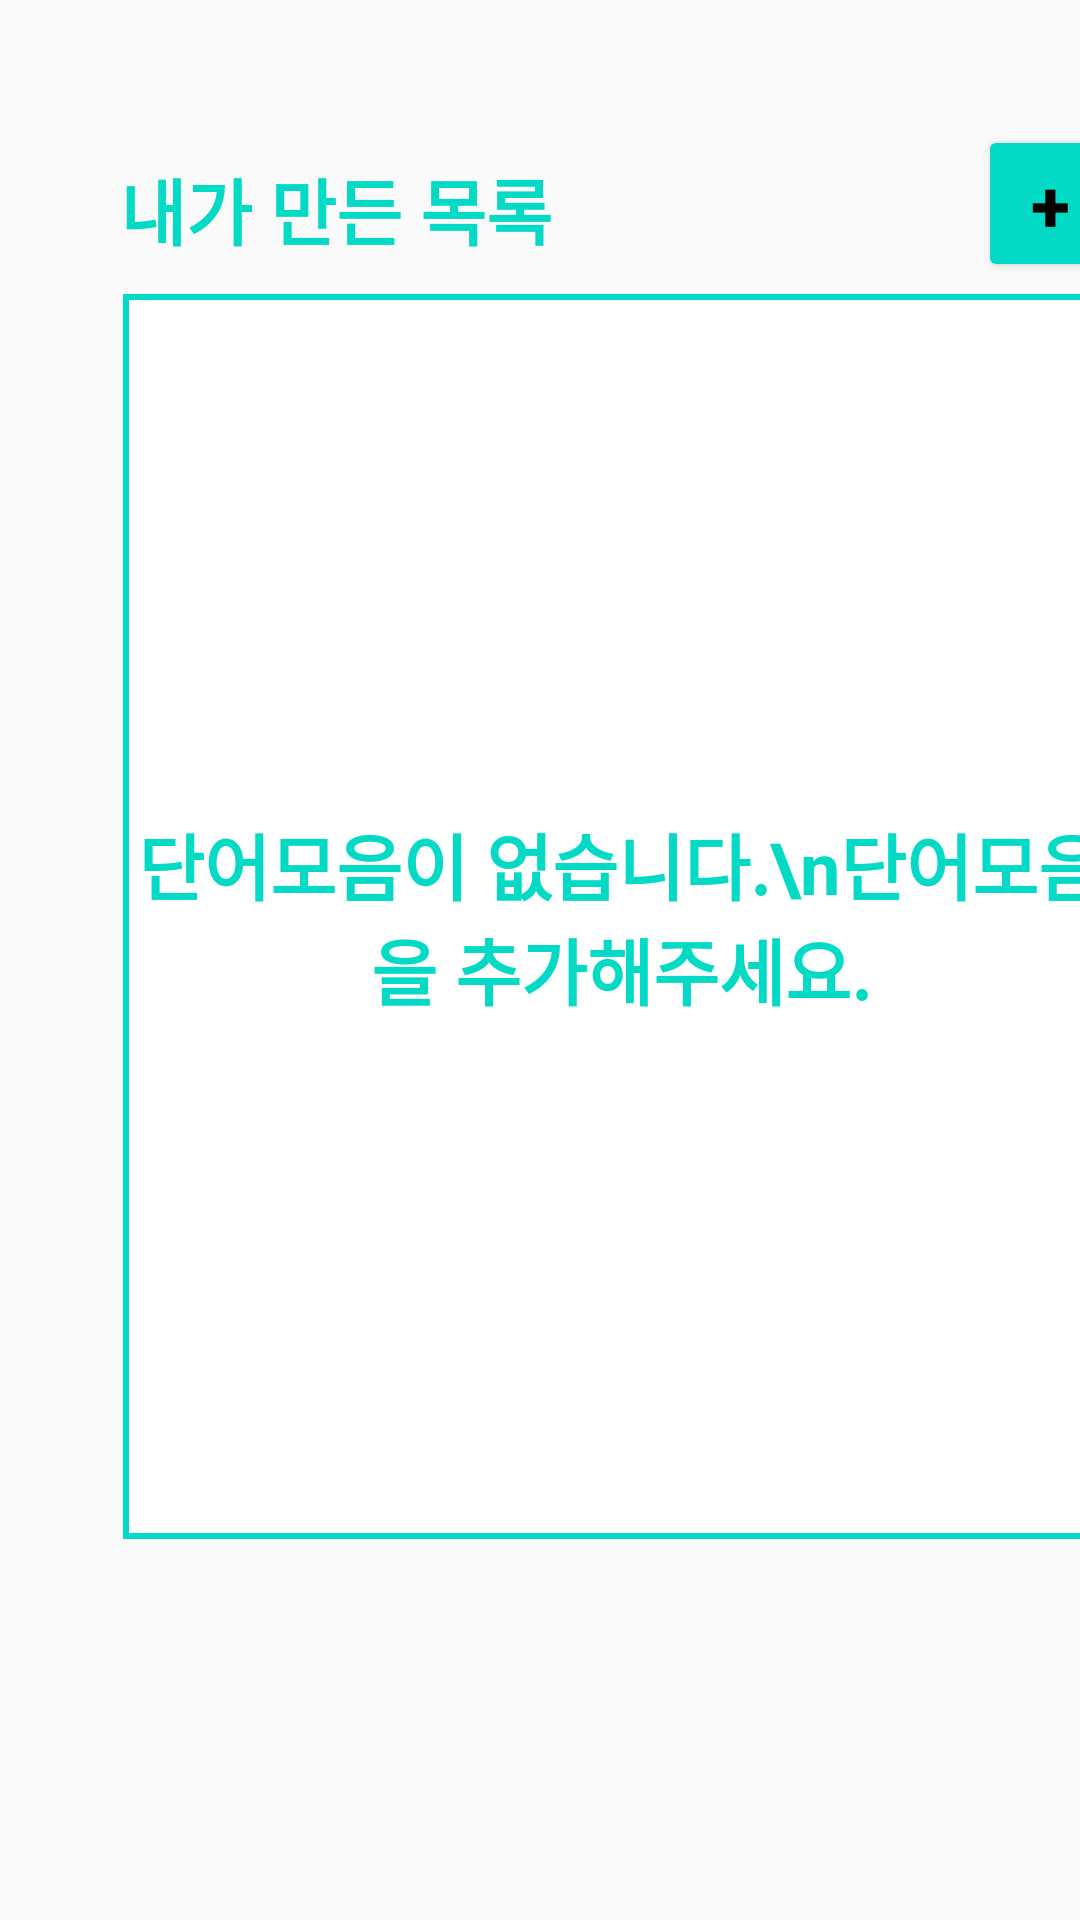

Write the Android layout XML for this screen, with the resource values it uses.
<!-- AndroidManifest.xml: application theme AppTheme -->
<!-- res/layout/main.xml -->
<?xml version="1.0" encoding="utf-8"?>
<androidx.constraintlayout.widget.ConstraintLayout
    xmlns:android="http://schemas.android.com/apk/res/android"
    xmlns:app="http://schemas.android.com/apk/res-auto"
    xmlns:tools="http://schemas.android.com/tools"
    android:layout_width="match_parent"
    android:layout_height="match_parent">

    <TextView
        android:id="@+id/textView"
        android:layout_width="wrap_content"
        android:layout_height="wrap_content"
        android:layout_marginStart="40dp"
        android:layout_marginTop="52dp"
        android:text="내가 만든 목록"
        android:textColor="@color/colorAccent"
        android:textSize="24sp"
        android:textStyle="bold"
        app:layout_constraintStart_toStartOf="parent"
        app:layout_constraintTop_toTopOf="parent" />

    <ListView
        android:id="@+id/listView"
        android:layout_width="334dp"
        android:layout_height="417dp"
        android:layout_marginTop="10dp"
        android:divider="#ffffff"
        android:dividerHeight="4dp"
        app:layout_constraintStart_toStartOf="@+id/textView"
        app:layout_constraintTop_toBottomOf="@+id/textView">

    </ListView>

    <Button
        android:id="@+id/createWordCollection"
        android:layout_width="48dp"
        android:layout_height="wrap_content"
        android:layout_marginBottom="3dp"
        android:backgroundTint="@color/colorAccent"
        android:text="+"
        android:textColor="@android:color/black"
        android:textSize="24sp"
        android:textStyle="bold"
        app:layout_constraintBottom_toTopOf="@+id/listView"
        app:layout_constraintEnd_toEndOf="@+id/listView" />

    <TextView
        android:id="@+id/noWordCollection"
        android:layout_width="334dp"
        android:layout_height="417dp"
        android:background="@drawable/border"
        android:gravity="center"
        android:text="단어모음이 없습니다.\n단어모음을 추가해주세요."
        android:textColor="@color/colorAccent"
        android:textSize="24sp"
        android:textStyle="bold"
        app:layout_constraintBottom_toBottomOf="@+id/listView"
        app:layout_constraintEnd_toEndOf="@+id/listView"
        app:layout_constraintStart_toStartOf="@+id/listView"
        app:layout_constraintTop_toTopOf="@+id/listView" />
</androidx.constraintlayout.widget.ConstraintLayout>
<!-- resources referenced by this layout -->
<resources>
  <color name="colorAccent">#03DAC5</color>
  <!-- drawable border (drawable) -->
  <?xml version="1.0" encoding="utf-8"?>
  <layer-list xmlns:android="http://schemas.android.com/apk/res/android" >
      <item
          android:bottom="1dp"
          android:left="1dp"
          android:right="1dp"
          android:top="1dp">
          <shape android:shape="rectangle" >
              <stroke
                  android:width="2dp"
                  android:color="@color/colorAccent" />
  
              <solid android:color="#FFFFFF" />
          </shape>
      </item>
  </layer-list>
  <style name="AppTheme" parent="Theme.AppCompat.Light.DarkActionBar">
          
          <item name="colorPrimary">@color/colorAccent</item>
          <item name="colorPrimaryDark">#000000</item>
          <item name="colorAccent">@color/colorAccent</item>
      </style>
</resources>
